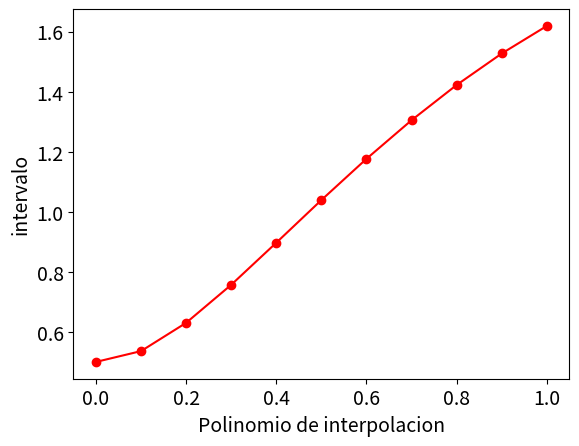

The script that saved this image:
from sympy import sympify, Symbol, lambdify, Abs
from numpy import linspace
import numpy as np
import sympy as sp 
from sympy import *
import matplotlib.pyplot as plt
# Funcion que realiza el metodo de Diferencias Divididas de Newton
# puntos:una matriz mx2 donde la column 1 son los valores de x 
# Y la columna 2 son los valores de y
def dd_newton(xk, yk):
    xk = np.matrix(xk)
    yk = np.matrix(yk)
    [m1, m2] = xk.shape
    [n1,n2] = yk.shape
    if m1 != n1: # Comprueba las lista de pares ordenados
        raise ValueError('No son pares ordenados')
    x = sp.Symbol('x')
    puntos = np.append(xk,yk,axis=1)
    poli_inter = puntos[0,1] # Se almacena la primera diferencia dividida
    v = 1
    iter = n1-1
    for i in range(1,n1):
        v = v*(x- puntos[i-1,0]) # Se calcula la variable que sera multiplicado por las diferencias
        nuev2 = np.zeros(1) # Se almacenara los multiplicadores d/b
        for j in range(0,iter):
            d = yk[j+1]- yk[j] # Se calcula el dividendo ejemplo: F[x1,x2]-[F[x0,x1]
            b = xk[j+i] - xk[j]
            nuev2 = np.append(nuev2,d/b)
        iter = iter - 1
        poli_inter = poli_inter + nuev2[1]*v
        yk = nuev2
    poli_inter = expand(poli_inter)
    return poli_inter


def runge_kutta_4(f,intervalo, h):
    x = Symbol('x') #Inicializa "x" como la variable de la funcion a ingresar
    f = sympify(f) #Se traduce la funcion tipo string a una aritmetica
    a = intervalo[0]
    b = intervalo[1]
    nump = (b-a)/h
    xv = linspace(a,b,int(nump)+1) # crear un vector column con u valor inicial a y un vector final b cada h espacios
    yv = [0.5]
    for n in range(0,int(nump)):
            k1 = f.subs(x,xv[n])
            k1 = k1.subs('y', yv[n])
            k2 = f.subs(x,xv[n]+ h/2)
            k2 = k2.subs('y',yv[n] + h*(k1/2))
            k3 = f.subs(x,xv[n]+ h/2)
            k3 = k3.subs('y',yv[n]+ h*(k2/2))
            k4 = f.subs(x,xv[n]+ h)
            k4 = k4.subs('y', yv[n] + h*k3)
            y = yv[n] +(h/6)*(k1 + 2*k2 + 2*k3 + k4);
            yv.append(y);
    
    poli_inter = dd_newton(xv,yv);
    plt.rcParams.update({'font.size':14})
    plt.plot(xv,yv, marker='o',color='red')
    plt.xlabel('Polinomio de interpolacion')
    plt.ylabel('intervalo')
    plt.show()
    return [yv,xv], poli_inter

print(runge_kutta_4('-x*y + 4*x/y',[0,1],0.1))
